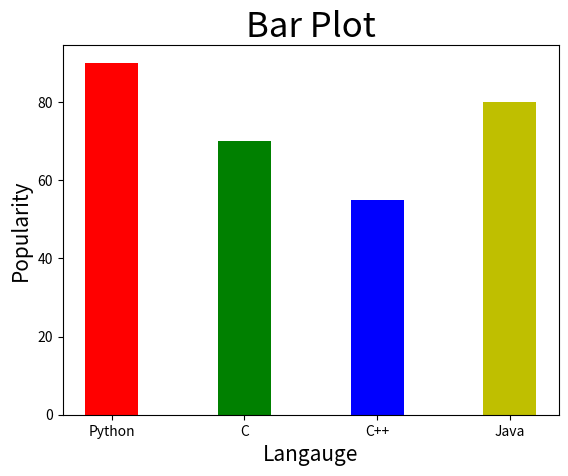

The script that saved this image:
#BAR PLOT
# 1. Title, X, Y axis Name
# 2. Size if Title, X, & Y
# 3. change width of graph
# 4. change color of graphs

import matplotlib.pyplot as plt

x=["Python","C","C++","Java"] 
y=[90,70,55,80]

plt.title("Bar Plot",fontsize=25)
plt.ylabel("Popularity",fontsize=15)
plt.xlabel("Langauge",fontsize=15)

plt.bar(x,y,width=0.4,color = ['r','g','b','y']) #width change the size of graph
plt.show()